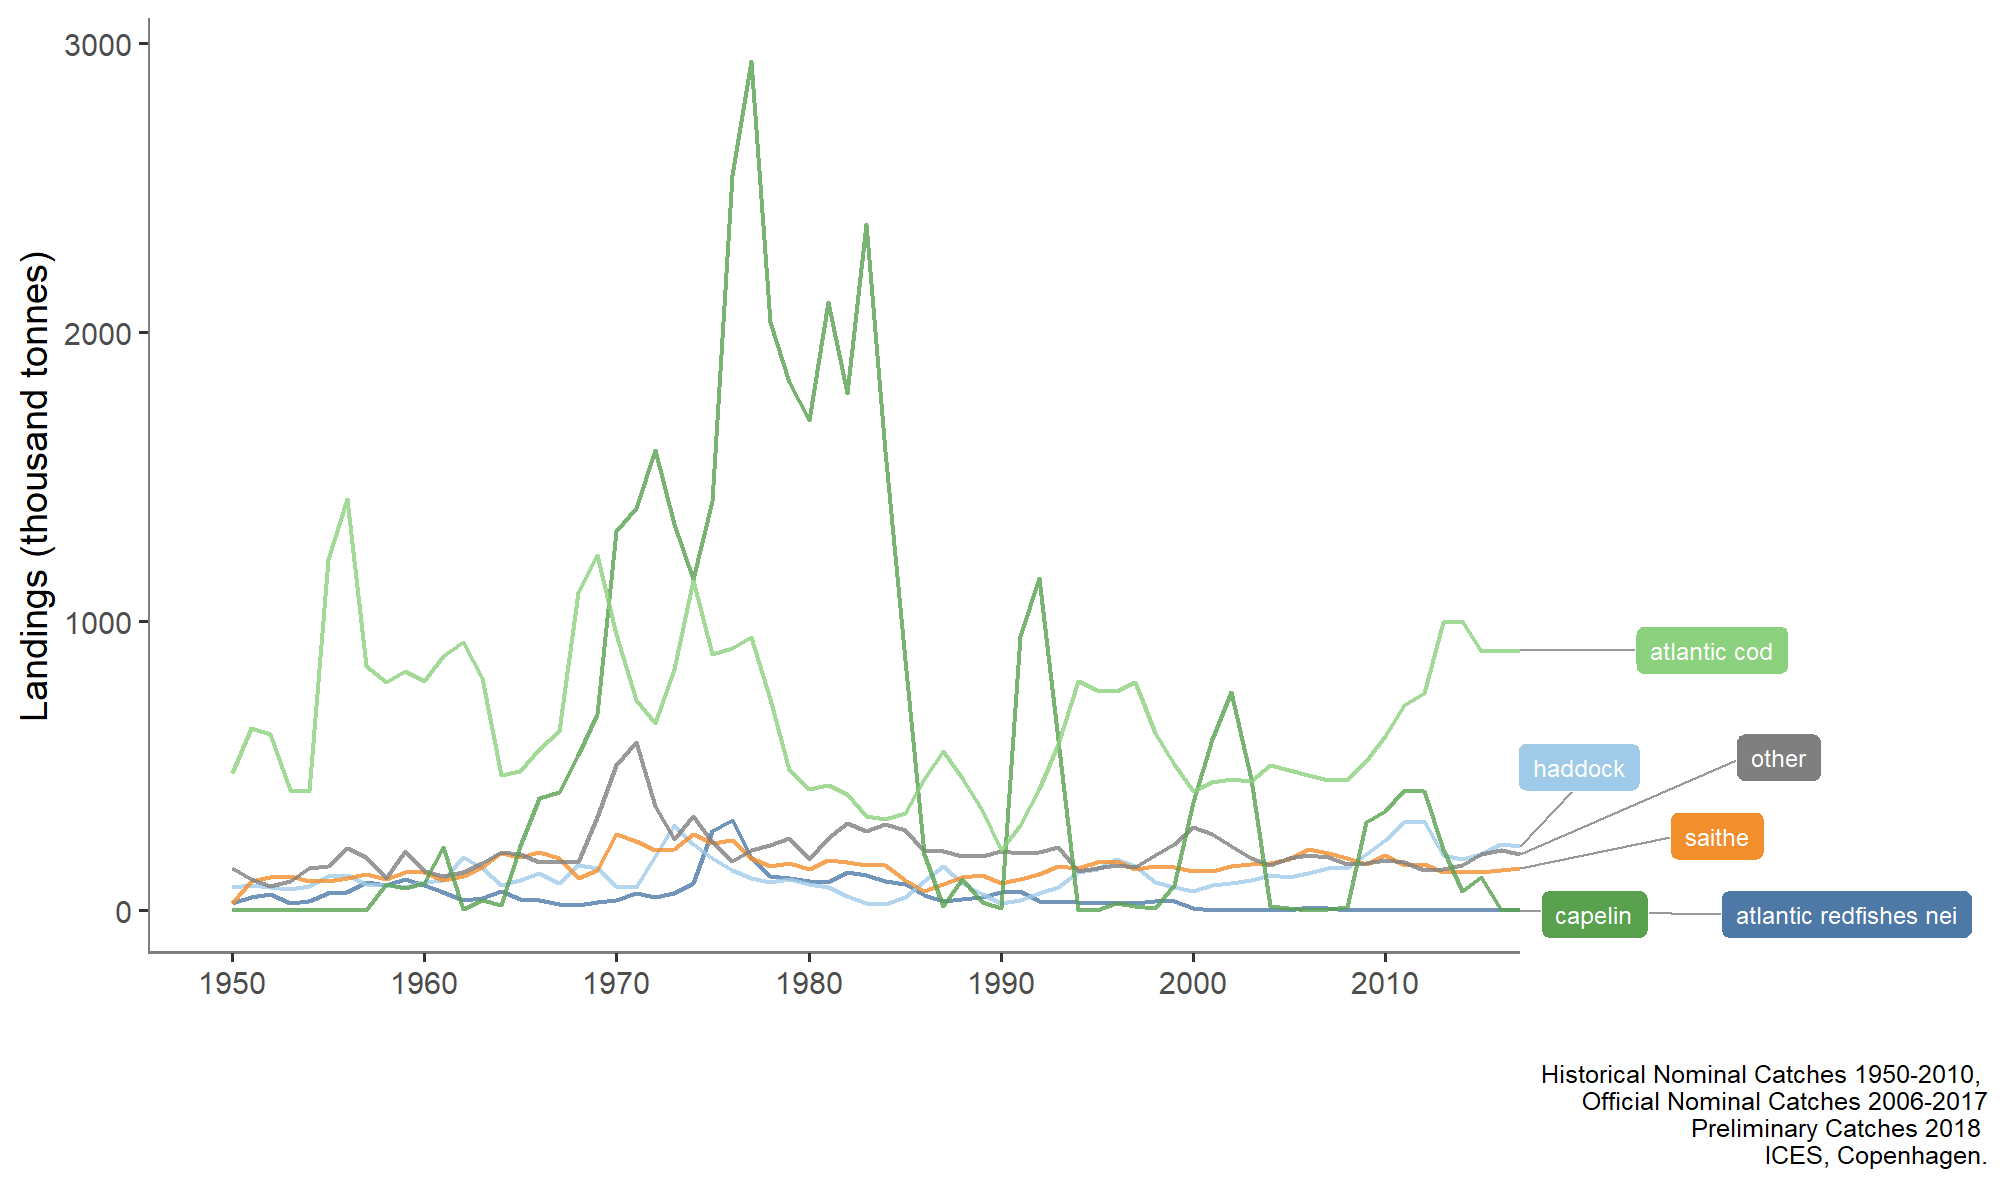

The data file committed next to this chart (first rows):
type_var, YEAR, typeTotal
atlantic cod, 1950, 475.4
atlantic cod, 1951, 632.1
atlantic cod, 1952, 608.8
atlantic cod, 1953, 415.3
atlantic cod, 1954, 412.2
atlantic cod, 1955, 1215
atlantic cod, 1956, 1425
atlantic cod, 1957, 844.1
atlantic cod, 1958, 791.2
atlantic cod, 1959, 829.2
atlantic cod, 1960, 795.2
atlantic cod, 1961, 880.4
atlantic cod, 1962, 929.3
atlantic cod, 1963, 804.1
atlantic cod, 1964, 468.5
atlantic cod, 1965, 481.5
atlantic cod, 1966, 557.7
atlantic cod, 1967, 619.4
atlantic cod, 1968, 1103
atlantic cod, 1969, 1230
atlantic cod, 1970, 956
atlantic cod, 1971, 729.1
atlantic cod, 1972, 648
atlantic cod, 1973, 834.3
atlantic cod, 1974, 1143
atlantic cod, 1975, 886.1
atlantic cod, 1976, 908
atlantic cod, 1977, 945.3
atlantic cod, 1978, 732.7
atlantic cod, 1979, 485.4
atlantic cod, 1980, 420.2
atlantic cod, 1981, 433.7
atlantic cod, 1982, 403.6
atlantic cod, 1983, 328
atlantic cod, 1984, 315.3
atlantic cod, 1985, 335.7
atlantic cod, 1986, 454.4
atlantic cod, 1987, 552
atlantic cod, 1988, 458.8
atlantic cod, 1989, 348.5
atlantic cod, 1990, 209.5
atlantic cod, 1991, 294.3
atlantic cod, 1992, 421
atlantic cod, 1993, 575.2
atlantic cod, 1994, 795.2
atlantic cod, 1995, 763.3
atlantic cod, 1996, 758.3
atlantic cod, 1997, 791.8
atlantic cod, 1998, 615.3
atlantic cod, 1999, 506.1
atlantic cod, 2000, 412.7
atlantic cod, 2001, 445.5
atlantic cod, 2002, 453.4
atlantic cod, 2003, 449
atlantic cod, 2004, 504.4
atlantic cod, 2005, 485.3
atlantic cod, 2006, 469.5
atlantic cod, 2007, 450
atlantic cod, 2008, 452.5
atlantic cod, 2009, 516.3
... 484 more rows
